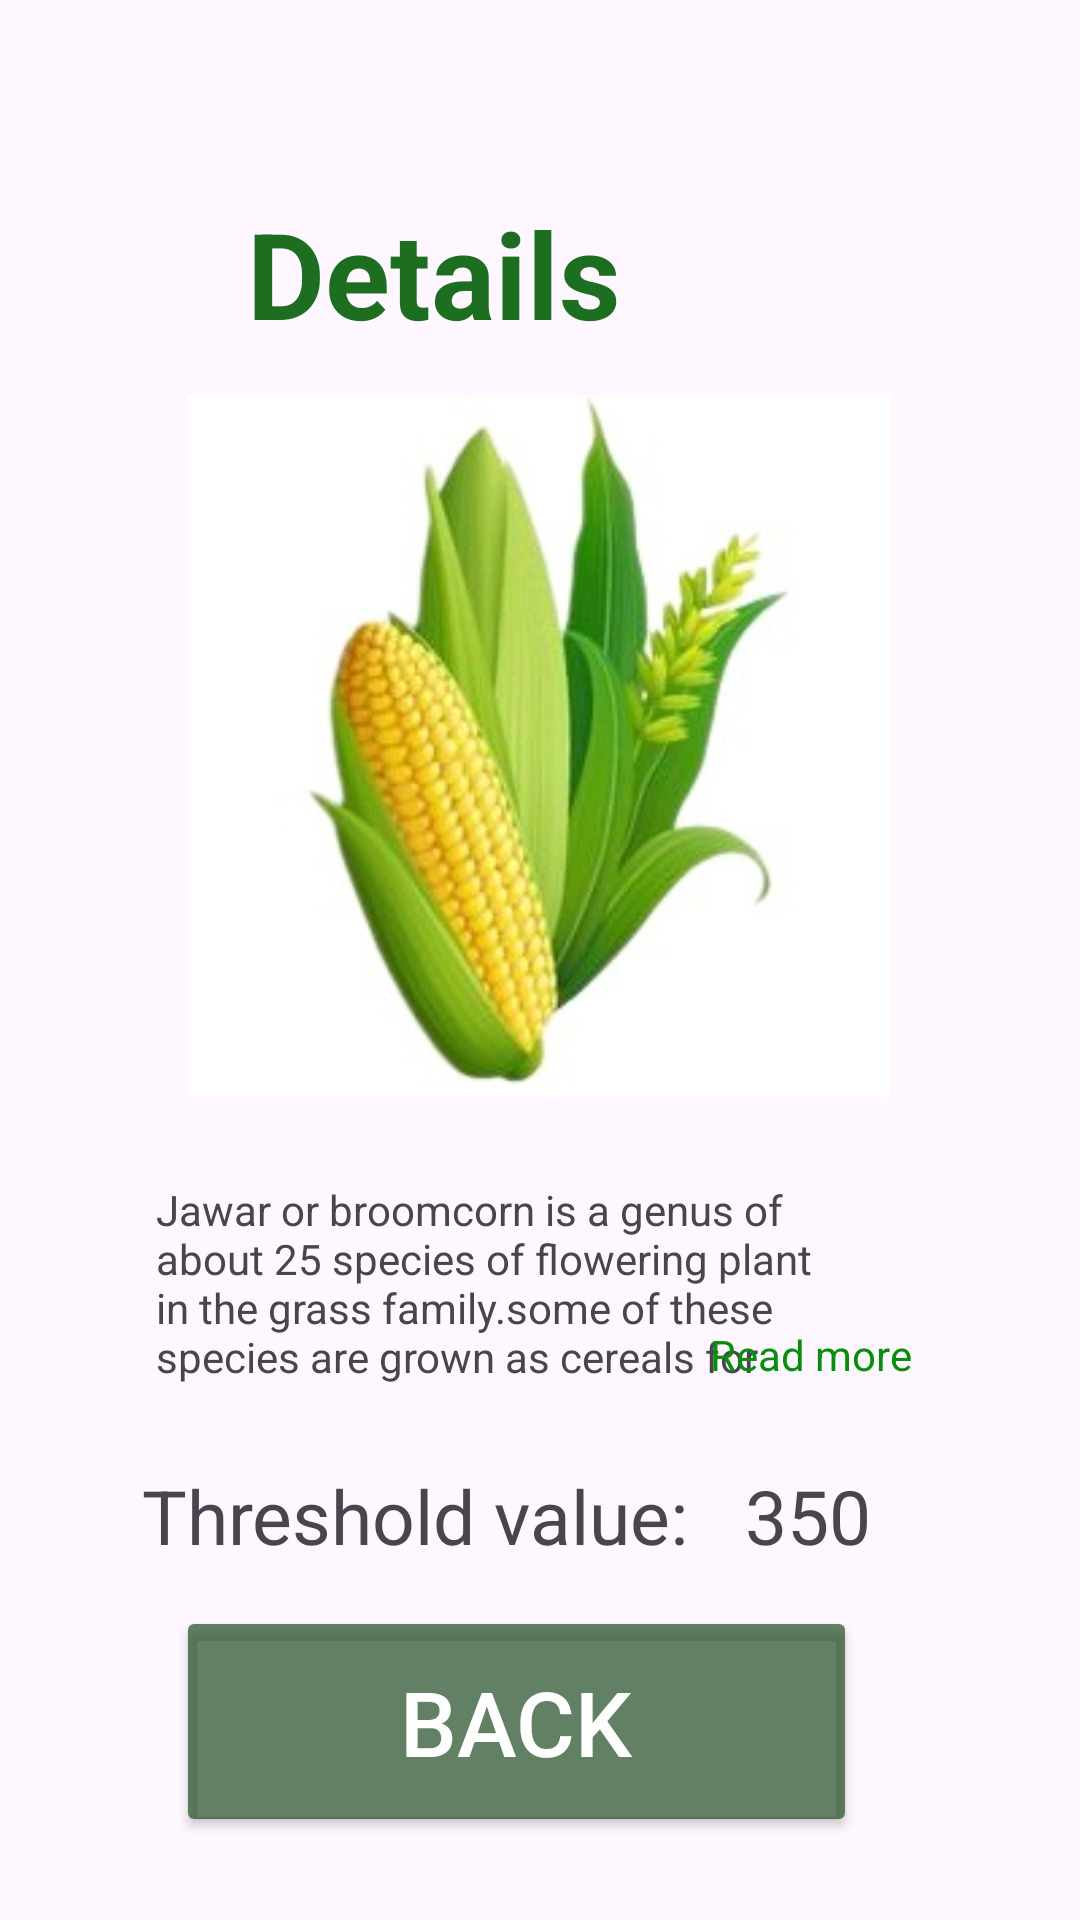

Here is an Android app screen rendered from its layout file. Give the layout XML and the strings, colors and styles it references.
<!-- AndroidManifest.xml: application theme Theme.ANDROMOTApp -->
<!-- res/layout/fragment_crop_detail.xml -->
<?xml version="1.0" encoding="utf-8"?>
<androidx.constraintlayout.widget.ConstraintLayout xmlns:android="http://schemas.android.com/apk/res/android"
    xmlns:app="http://schemas.android.com/apk/res-auto"
    xmlns:tools="http://schemas.android.com/tools"
    android:layout_width="match_parent"
    android:layout_height="match_parent"
    tools:context=".MainActivity">

    <ImageView
        android:layout_width="50dp"
        android:layout_height="38dp"

        app:layout_constraintBottom_toBottomOf="parent"
        app:layout_constraintEnd_toEndOf="parent"
        app:layout_constraintHorizontal_bias="0.038"
        app:layout_constraintStart_toStartOf="parent"
        app:layout_constraintTop_toTopOf="parent"
        app:layout_constraintVertical_bias="0.023" />

    <ImageView
        android:layout_width="36dp"
        android:layout_height="29dp"

        app:layout_constraintBottom_toBottomOf="parent"
        app:layout_constraintEnd_toEndOf="parent"
        app:layout_constraintHorizontal_bias="0.908"
        app:layout_constraintStart_toStartOf="parent"
        app:layout_constraintTop_toTopOf="parent"
        app:layout_constraintVertical_bias="0.032" />

    <ImageView
        android:id="@+id/imageView"
        android:layout_width="280dp"
        android:layout_height="234dp"
        android:src="@drawable/corn"
        app:layout_constraintBottom_toBottomOf="parent"
        app:layout_constraintEnd_toEndOf="parent"
        app:layout_constraintHorizontal_bias="0.495"
        app:layout_constraintStart_toStartOf="parent"
        app:layout_constraintTop_toTopOf="parent"
        app:layout_constraintVertical_bias="0.324" />

    <TextView
        android:id="@+id/t1"
        android:layout_width="235dp"
        android:layout_height="72dp"

        android:text="Details"
        android:textColor="#1E6E21"
        android:textSize="40dp"
        android:textStyle="bold"
        app:layout_constraintBottom_toBottomOf="parent"
        app:layout_constraintEnd_toEndOf="parent"
        app:layout_constraintHorizontal_bias="0.658"
        app:layout_constraintStart_toStartOf="parent"
        app:layout_constraintTop_toTopOf="parent"
        app:layout_constraintVertical_bias="0.113" />

    <TextView
        android:id="@+id/t2"
        android:layout_width="101dp"
        android:layout_height="49dp"
        android:text=""
        android:textSize="35dp"
        android:textStyle="bold"
        app:layout_constraintBottom_toBottomOf="parent"
        app:layout_constraintEnd_toEndOf="parent"
        app:layout_constraintHorizontal_bias="0.267"
        app:layout_constraintStart_toStartOf="parent"
        app:layout_constraintTop_toTopOf="parent"
        app:layout_constraintVertical_bias="0.605" />

    <TextView
        android:id="@+id/t3"
        android:layout_width="230dp"
        android:layout_height="103dp"
        android:text="Jawar or broomcorn is a genus of
                       about 25 species of flowering plant
                      in the grass family.some of these
                       species are grown as cereals for"

        app:layout_constraintBottom_toBottomOf="parent"
        app:layout_constraintEnd_toEndOf="parent"
        app:layout_constraintHorizontal_bias="0.4"
        app:layout_constraintStart_toStartOf="parent"
        app:layout_constraintTop_toTopOf="parent"
        app:layout_constraintVertical_bias="0.733" />

    <TextView
        android:id="@+id/t4"
        android:layout_width="110dp"
        android:layout_height="21dp"
        android:text="Read more"
        android:textColor="#078E0D"
        app:layout_constraintBottom_toBottomOf="parent"
        app:layout_constraintEnd_toEndOf="parent"
        app:layout_constraintHorizontal_bias="0.946"
        app:layout_constraintStart_toStartOf="parent"
        app:layout_constraintTop_toTopOf="parent"
        app:layout_constraintVertical_bias="0.714" />

    <TextView
        android:id="@+id/t5"
        android:layout_width="251dp"
        android:layout_height="46dp"
        android:text="Threshold value:   350"
        android:textSize="25dp"
        app:layout_constraintBottom_toBottomOf="parent"
        app:layout_constraintEnd_toEndOf="parent"
        app:layout_constraintHorizontal_bias="0.435"
        app:layout_constraintStart_toStartOf="parent"
        app:layout_constraintTop_toTopOf="parent"
        app:layout_constraintVertical_bias="0.822" />

    <Button
        android:id="@+id/btn"
        android:layout_width="227dp"
        android:layout_height="77dp"
        android:backgroundTint="#B2204E22"
        android:text="Back"
        android:textColor="@color/white"
        android:textSize="30dp"
        app:layout_constraintBottom_toBottomOf="parent"
        app:layout_constraintEnd_toEndOf="parent"
        app:layout_constraintHorizontal_bias="0.441"
        app:layout_constraintStart_toStartOf="parent"
        app:layout_constraintTop_toTopOf="parent"
        app:layout_constraintVertical_bias="0.951" />

</androidx.constraintlayout.widget.ConstraintLayout>
<!-- resources referenced by this layout -->
<resources>
  <color name="white">#FFFFFFFF</color>
  <!-- drawable corn: jpg bitmap (drawable, 13411 bytes) -->
  <style name="Theme.ANDROMOTApp" parent="Base.Theme.ANDROMOTApp" />
  <style name="Base.Theme.ANDROMOTApp" parent="Theme.Material3.DayNight.NoActionBar">
          
          
      </style>
</resources>
